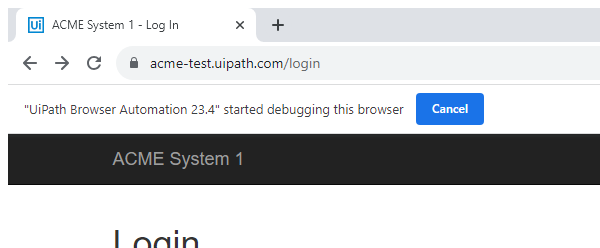
Workflow: LogIn

Step 1: Attach Browser - login page in window 'ACME System 1 - *' (chrome.exe)

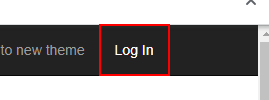
Step 2 [then]: get-text from the link 'Log *'

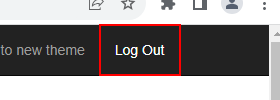
Step 3 [then]: click on the link 'Log Out'

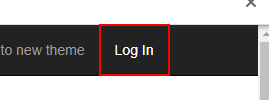
Step 4 [try]: click on the link 'Log In'

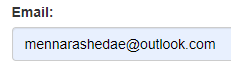
Step 5 [then]: type [in_str_email] into the text box 'Email:'

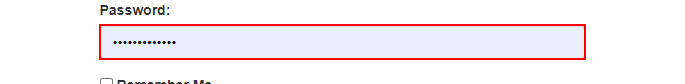
Step 6: type [in_str_password] into the text box

Step 7: click on the button (no picture)

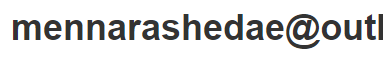
Step 8 [try]: get-text from the text '*@*.*' in window 'ACME System 1 - Dashboard' (chrome.exe)